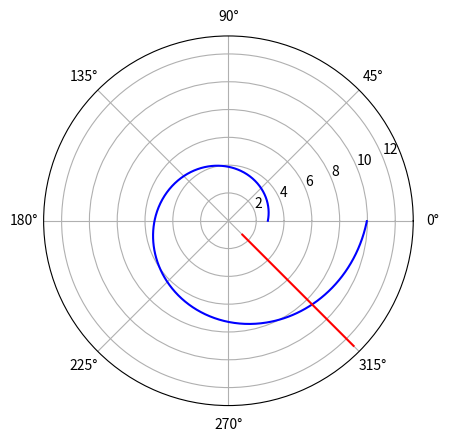

Source code (Python):
import math
import numpy as np
from scipy.integrate import odeint
import matplotlib.pyplot as plot

# Заданные параметры
n = 5.1
s = 17.3 # начальное расстояние от лодки до катера
fi = 3 * math.pi / 4

# Функция, описывающая движения катера береговой охраны
def f(r, tetha):
    dr = r/math.sqrt(n * n - 1)
    return dr

# Начальные условия для 1 случая:
r0 = s / (n + 1)
tetha = np.arange(0,2 * math.pi, 0.01)

# Начальные для 2 случая:
#r0 = s/(n-1)
#tetha = np.arange(-math.pi,math.pi, 0.01)

r = odeint(f, r0, tetha)

# Функция, описывающая движение лодки браконьеров
def f2(t):
    xt = math.tan(fi) * t
    return xt

t = np.arange(0,10,1)

r1 = np.sqrt(t * t + f2(t) * f2(t))

tetha1 = np.arctan(f2(t) / t)

# Построение графиков функций
plot.polar(tetha, r, 'b') # движение катера охраников
plot.polar(tetha1, r1, 'r') # движение лодки браконьеров

# Нахождение точки пересечения катера и лодки
tmp = 0
for i in range(len(tetha)):
    if round(tetha[i],2) == round(fi + math.pi, 2): # для 1 случая
   # if round(tetha[i],2) == round(fi - math.pi, 2): # для 2 случая
        tmp = i

print("Точка пересечения в полярных координатах: tetha = ", tetha[tmp], ", r = ", r[tmp][0])
print("Точка пересечения в декартовых координатах: x = ", r[tmp][0] * math.cos(fi), ", y = ", r[tmp][0] * math.sin(fi))